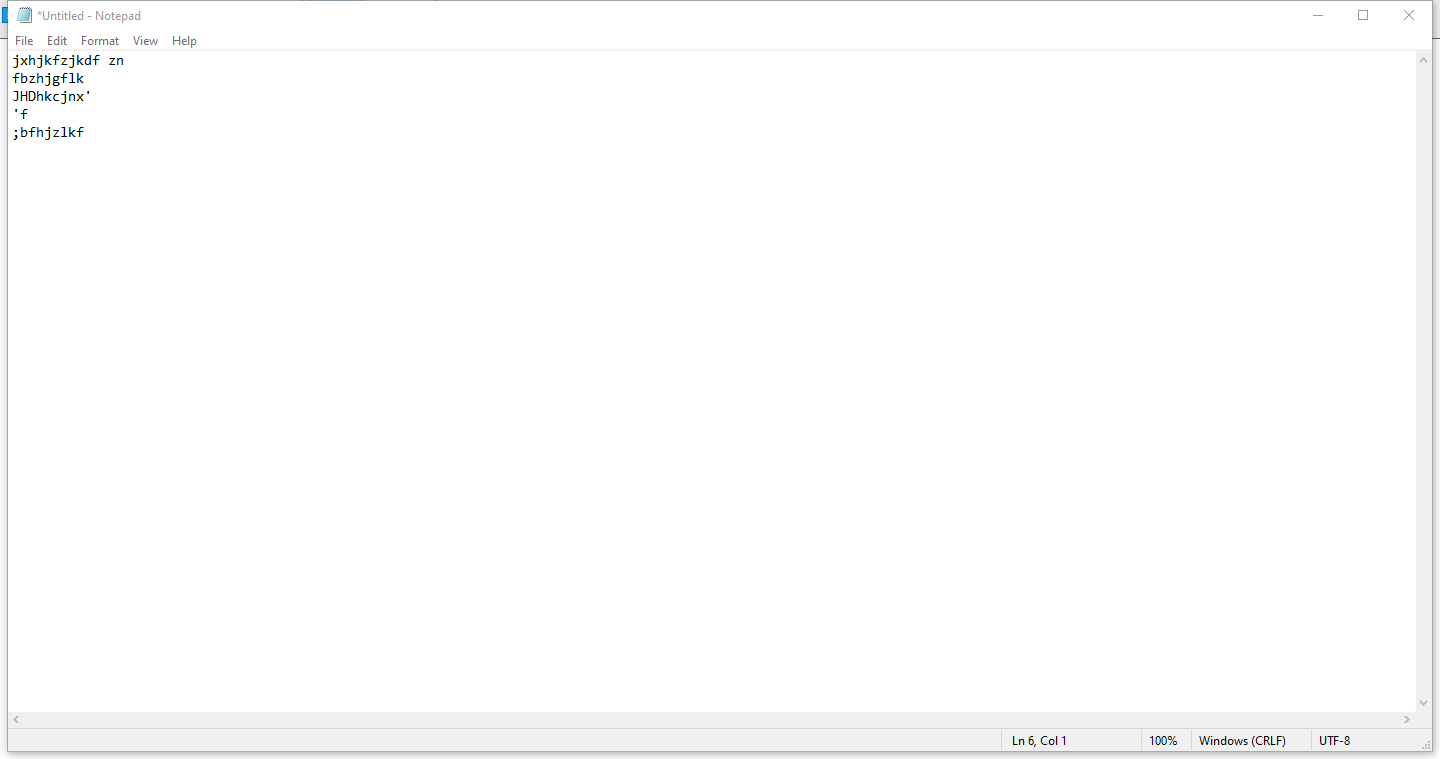
Workflow: DataScraping

Step 1: Attach Window 'Untitled  Notepad' on the element in window '*Untitled - Notepad' (notepad.exe)

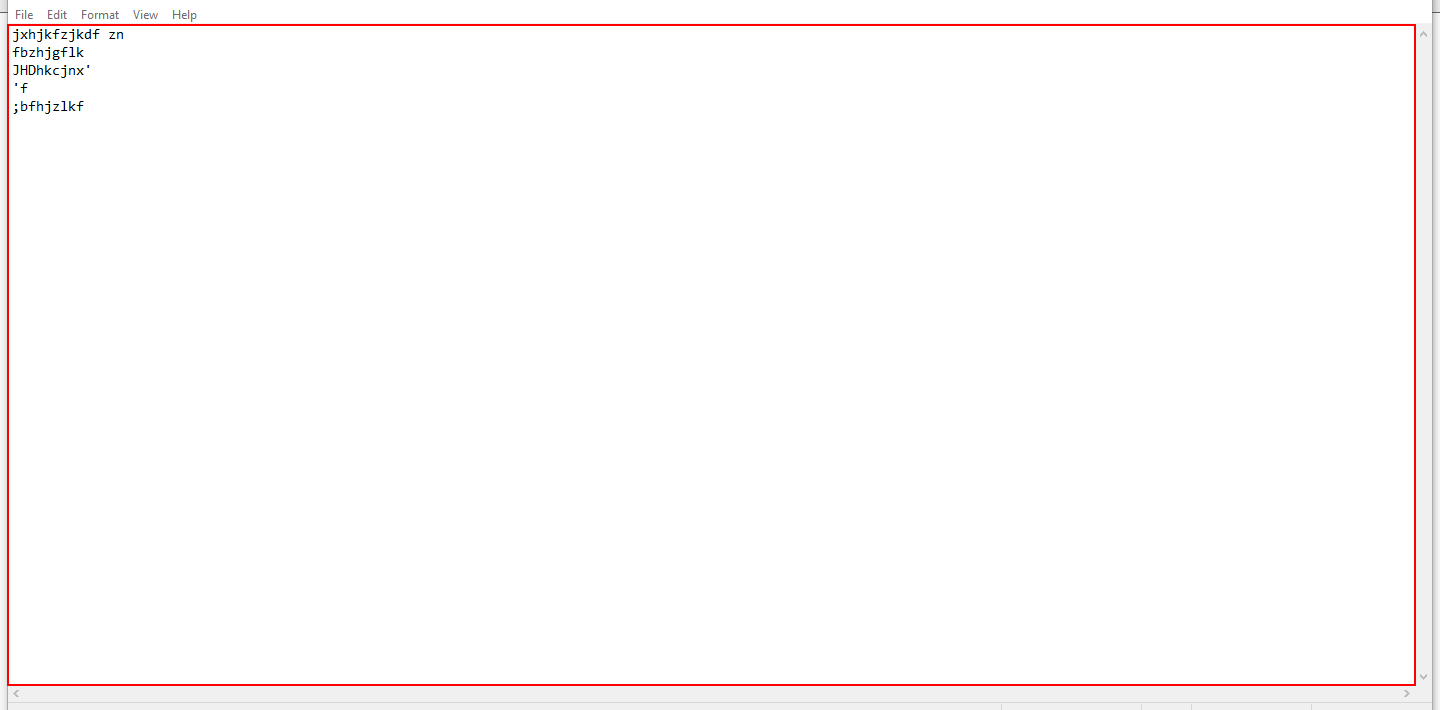
Step 2: get-text from the editable text 'Text Editor'

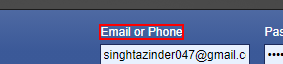
Step 3: get-text from the label

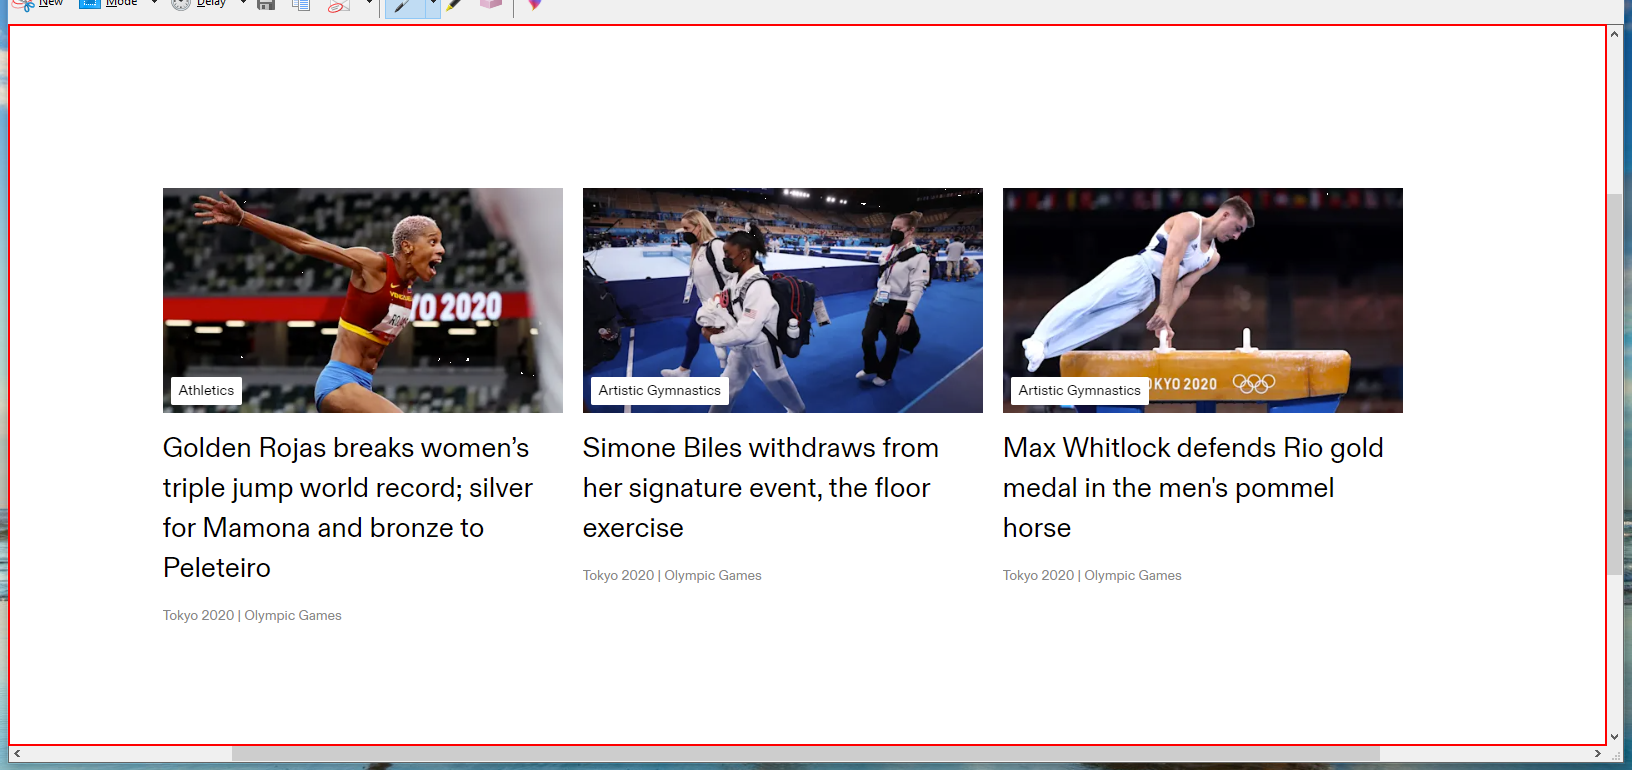
Step 4: get-text from the client in window 'Snipping Tool' (snippingtool.exe)